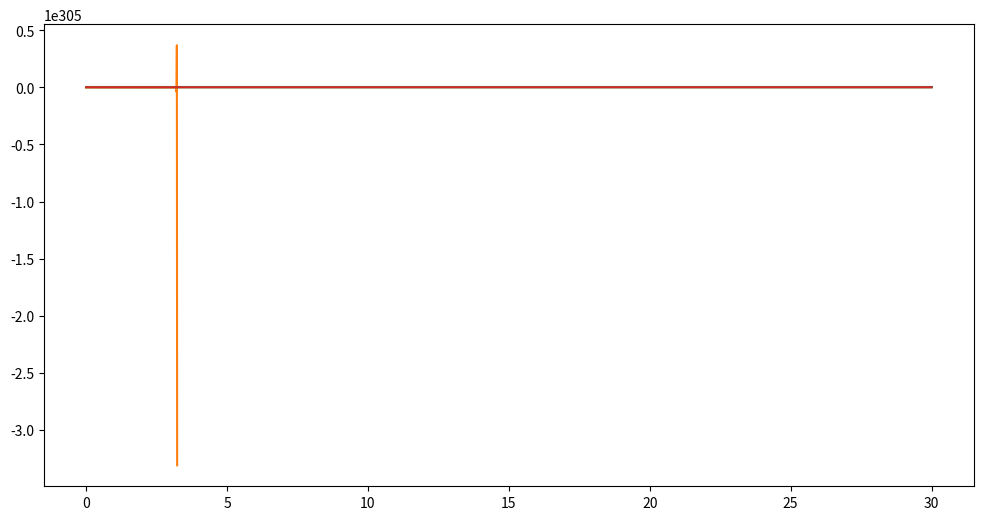

The script that saved this image: (Note: this script raises an exception after producing the figure.)
import numpy as np
import matplotlib.pyplot as plt

# Prevent warnings from cluttering output (ChatGPT)
np.seterr(over='ignore', invalid='ignore')

# Define the ODE
def f(t, y):
    return -1000*y + 3000 - 2000*np.exp(-t)

# Forward Euler method
def forward_euler(f, y0, t0, tf, h):
    t_values = np.arange(t0, tf + h, h)
    y_values = np.zeros_like(t_values, dtype=float)  # force float to avoid crash
    y_values[0] = y0
    
    for i in range(1, len(t_values)):
        t_prev = t_values[i-1]
        y_prev = y_values[i-1]
        y_values[i] = y_prev + h * f(t_prev, y_prev)
        
    return t_values, y_values

# Analytical solution
def y_analytical(t):
    return 3 - 0.998*np.exp(-1000*t) - 2.002*np.exp(-t)

# Parameters
y0 = 1
t0 = 0
tf = 30
step_sizes = [1, 0.01, 0.001, 0.00001, 0.0000001]

# Exact solution (computed once)
t_exact = np.linspace(t0, tf, 10000)
y_exact = y_analytical(t_exact)

# Plot everything on one figure
plt.figure(figsize=(12, 6))

for h in step_sizes:
    t_values, y_forward = forward_euler(f, y0, t0, tf, h)
    plt.plot(t_values, y_forward, label=f'Forward Euler (h={h})')

# Plot analytical solution
plt.plot(t_exact, y_exact, 'k--', linewidth=2, label='Analytical Solution')

plt.xlabel('Time (t)')
plt.ylabel('y(t)')
plt.title('Forward Euler Instability for Stiff ODE')
plt.legend()
plt.grid(True)

# keep plot readable despite blow-up (ChatGPT)
plt.ylim([-10, 10])

plt.show()
